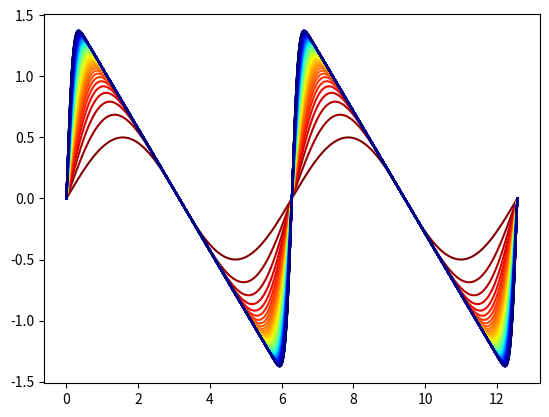

Recreate this plot in Python.
import numpy as np
from scipy.special import comb
import matplotlib.pyplot as plt

"""
References
----------
* [redacted]
* Specifying Colors — Matplotlib 3.1.3 documentation
https://matplotlib.org/tutorials/colors/colors.html
* Choosing Colormaps in Matplotlib — Matplotlib 3.1.3 documentation
https://matplotlib.org/3.1.3/tutorials/colors/colormaps.html
"""
def sawtooth_wave(n, x):
    y = np.zeros_like(x)
    for k in range(1, n + 1):
        y += (comb(2*n, n-k) / comb(2*n, n)) * ( np.sin(k*x) / k )
    return y

points = 1000
periods = 4
lines = 100
# Construct the colormap
cmap = plt.cm.get_cmap('jet')
colors = np.logspace(1, 0, lines)
colors = (colors - colors.min(axis=0)) / (colors.max(axis=0) - colors.min(axis=0))
colors = cmap(colors)
# colors = cmap(1. - colors)
# Create the points
x = np.linspace(0, np.pi * periods, points)

# Create the figure
plt.figure()
for n in range(1, lines + 1):
    y = sawtooth_wave(n, x)
    plt.plot(x, y, c=colors[n-1,:])
plt.show()